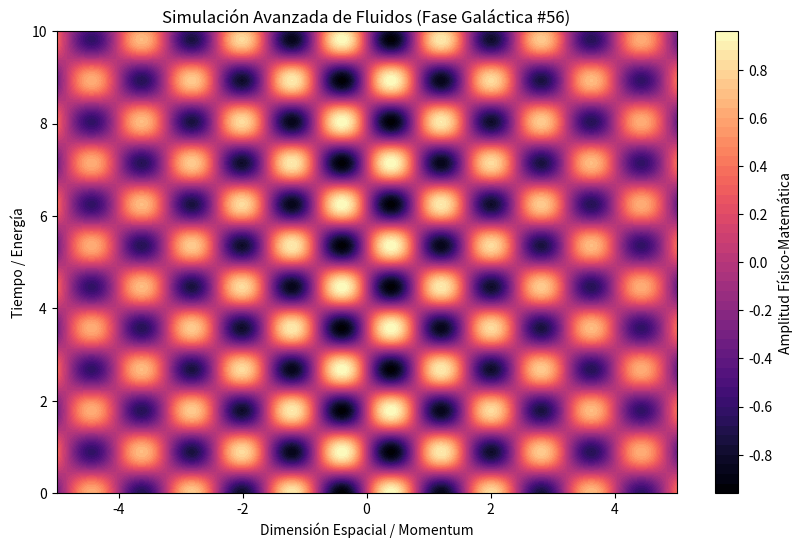

Reproduce this figure in Python.
%matplotlib inline
# Simulación Galáctica: Fluidos - Variante 56
import numpy as np
import matplotlib.pyplot as plt

# Parámetros Físicos Aleatorios
param_1 = 3.891
param_2 = 3.517
param_3 = 0.105

t = np.linspace(0, 10, 500)
x = np.linspace(-5, 5, 500)
X, T = np.meshgrid(x, t)

# Ecuación Base (Avanzada)
Z = np.sin(X * param_1) * np.cos(T * param_2) * np.exp(-np.abs(X) * param_3)

plt.figure(figsize=(10, 6))
plt.contourf(X, T, Z, 50, cmap='magma')
plt.colorbar(label='Amplitud Físico-Matemática')
plt.title(r'Simulación Avanzada de Fluidos (Fase Galáctica #56)')
plt.xlabel('Dimensión Espacial / Momentum')
plt.ylabel('Tiempo / Energía')
plt.show()
